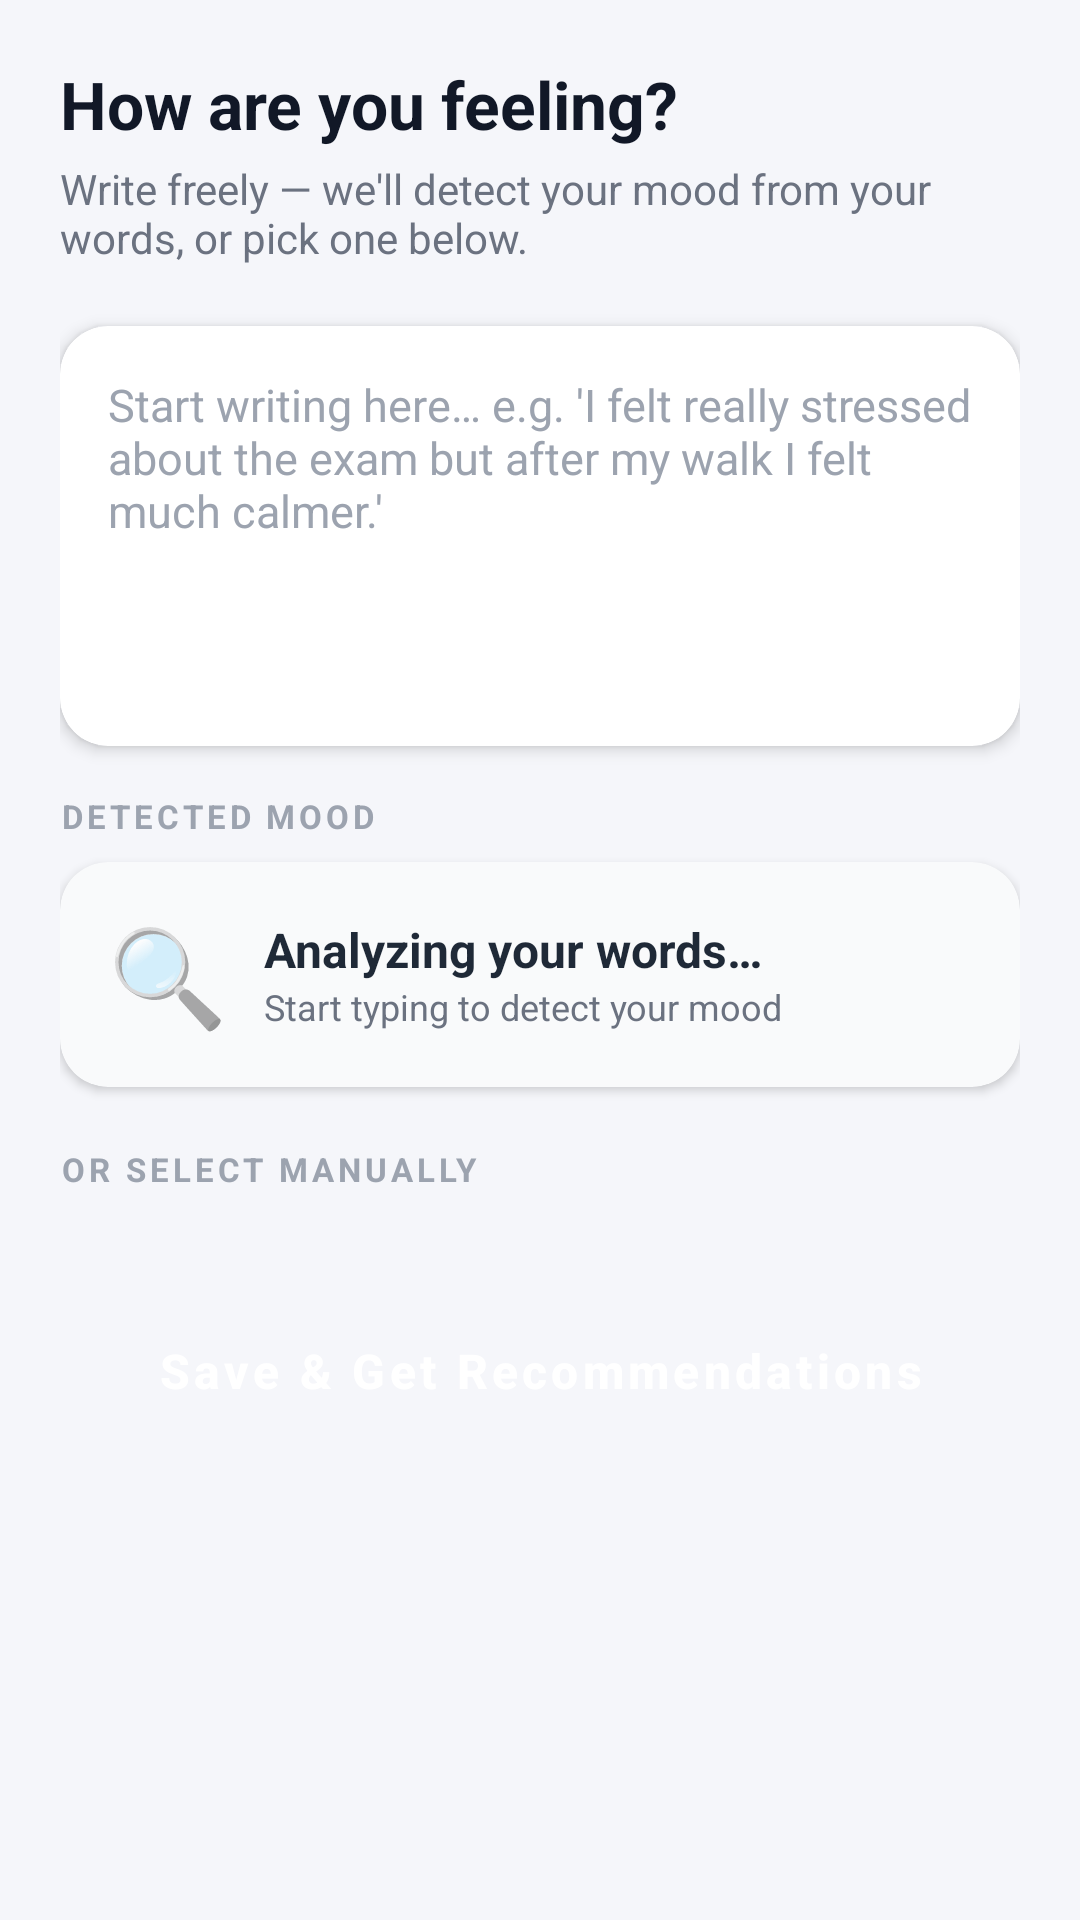

Here is an Android app screen rendered from its layout file. Give the layout XML and the strings, colors and styles it references.
<!-- AndroidManifest.xml: application theme Theme.MoodSync -->
<!-- res/layout/activity_mood_entry.xml -->
<?xml version="1.0" encoding="utf-8"?>
<ScrollView xmlns:android="http://schemas.android.com/apk/res/android"
    xmlns:app="http://schemas.android.com/apk/res-auto"
    android:layout_width="match_parent"
    android:layout_height="match_parent"
    android:background="#F5F6FA"
    android:fillViewport="true">

    <LinearLayout
        android:layout_width="match_parent"
        android:layout_height="wrap_content"
        android:orientation="vertical"
        android:padding="20dp">

        
        <TextView
            android:layout_width="wrap_content"
            android:layout_height="wrap_content"
            android:text="How are you feeling?"
            android:textSize="22sp"
            android:textStyle="bold"
            android:textColor="#111827"
            android:layout_marginBottom="4dp" />

        <TextView
            android:layout_width="wrap_content"
            android:layout_height="wrap_content"
            android:text="Write freely — we'll detect your mood from your words, or pick one below."
            android:textSize="14sp"
            android:textColor="#6B7280"
            android:layout_marginBottom="20dp" />

        
        <androidx.cardview.widget.CardView
            android:layout_width="match_parent"
            android:layout_height="wrap_content"
            app:cardCornerRadius="16dp"
            app:cardElevation="3dp"
            app:cardBackgroundColor="#FFFFFF"
            android:layout_marginBottom="16dp">

            <EditText
                android:id="@+id/et_journal"
                android:layout_width="match_parent"
                android:layout_height="wrap_content"
                android:minHeight="140dp"
                android:padding="16dp"
                android:hint="Start writing here… e.g. 'I felt really stressed about the exam but after my walk I felt much calmer.'"
                android:inputType="textMultiLine|textCapSentences"
                android:gravity="top|start"
                android:background="@null"
                android:textSize="15sp"
                android:textColor="#1F2937"
                android:textColorHint="#9CA3AF" />
        </androidx.cardview.widget.CardView>

        
        <TextView
            android:layout_width="wrap_content"
            android:layout_height="wrap_content"
            android:text="DETECTED MOOD"
            android:textSize="11sp"
            android:textStyle="bold"
            android:letterSpacing="0.12"
            android:textColor="#9CA3AF"
            android:layout_marginBottom="8dp" />

        <androidx.cardview.widget.CardView
            android:id="@+id/card_detection"
            android:layout_width="match_parent"
            android:layout_height="wrap_content"
            app:cardCornerRadius="16dp"
            app:cardElevation="2dp"
            app:cardBackgroundColor="#F9FAFB"
            android:layout_marginBottom="20dp">

            <LinearLayout
                android:layout_width="match_parent"
                android:layout_height="wrap_content"
                android:orientation="vertical"
                android:padding="16dp">

                <LinearLayout
                    android:layout_width="match_parent"
                    android:layout_height="wrap_content"
                    android:orientation="horizontal"
                    android:gravity="center_vertical">

                    <TextView
                        android:id="@+id/tv_detected_emoji"
                        android:layout_width="wrap_content"
                        android:layout_height="wrap_content"
                        android:text="🔍"
                        android:textSize="32sp"
                        android:layout_marginEnd="12dp" />

                    <LinearLayout
                        android:layout_width="0dp"
                        android:layout_height="wrap_content"
                        android:layout_weight="1"
                        android:orientation="vertical">

                        <TextView
                            android:id="@+id/tv_detected_mood"
                            android:layout_width="wrap_content"
                            android:layout_height="wrap_content"
                            android:text="Analyzing your words…"
                            android:textSize="16sp"
                            android:textStyle="bold"
                            android:textColor="#1F2937" />

                        <TextView
                            android:id="@+id/tv_confidence"
                            android:layout_width="wrap_content"
                            android:layout_height="wrap_content"
                            android:text="Start typing to detect your mood"
                            android:textSize="12sp"
                            android:textColor="#6B7280" />
                    </LinearLayout>
                </LinearLayout>

                <TextView
                    android:id="@+id/tv_keywords"
                    android:layout_width="wrap_content"
                    android:layout_height="wrap_content"
                    android:text=""
                    android:textSize="12sp"
                    android:textColor="#6366F1"
                    android:layout_marginTop="8dp"
                    android:visibility="gone" />
            </LinearLayout>
        </androidx.cardview.widget.CardView>

        
        <TextView
            android:layout_width="wrap_content"
            android:layout_height="wrap_content"
            android:text="OR SELECT MANUALLY"
            android:textSize="11sp"
            android:textStyle="bold"
            android:letterSpacing="0.12"
            android:textColor="#9CA3AF"
            android:layout_marginBottom="8dp" />

        <LinearLayout
            android:id="@+id/ll_mood_buttons"
            android:layout_width="match_parent"
            android:layout_height="wrap_content"
            android:orientation="horizontal"
            android:layout_marginBottom="24dp" />

        
        <Button
            android:id="@+id/btn_save"
            android:layout_width="match_parent"
            android:layout_height="56dp"
            android:text="Save &amp; Get Recommendations"
            android:textSize="16sp"
            android:textStyle="bold"
            android:textColor="#FFFFFF"
            android:backgroundTint="#6366F1" />

        <View
            android:layout_width="match_parent"
            android:layout_height="24dp" />

    </LinearLayout>
</ScrollView>
<!-- resources referenced by this layout -->
<resources>
  <style name="Theme.MoodSync" parent="Theme.MaterialComponents.Light.DarkActionBar">
          <item name="colorPrimary">@color/primary</item>
          <item name="colorPrimaryDark">@color/primary_dark</item>
          <item name="colorAccent">@color/accent</item>
          <item name="android:statusBarColor">@color/primary</item>
          <item name="android:windowBackground">@color/background</item>
          <item name="buttonStyle">@style/Widget.MoodSync.Button</item>
      </style>
  <color name="primary">#6366F1</color>
  <color name="primary_dark">#4F46E5</color>
  <color name="accent">#34D399</color>
  <color name="background">#F5F6FA</color>
  <style name="Widget.MoodSync.Button" parent="Widget.MaterialComponents.Button">
          <item name="android:stateListAnimator">@null</item>
          <item name="cornerRadius">12dp</item>
          <item name="android:textAllCaps">false</item>
      </style>
</resources>
